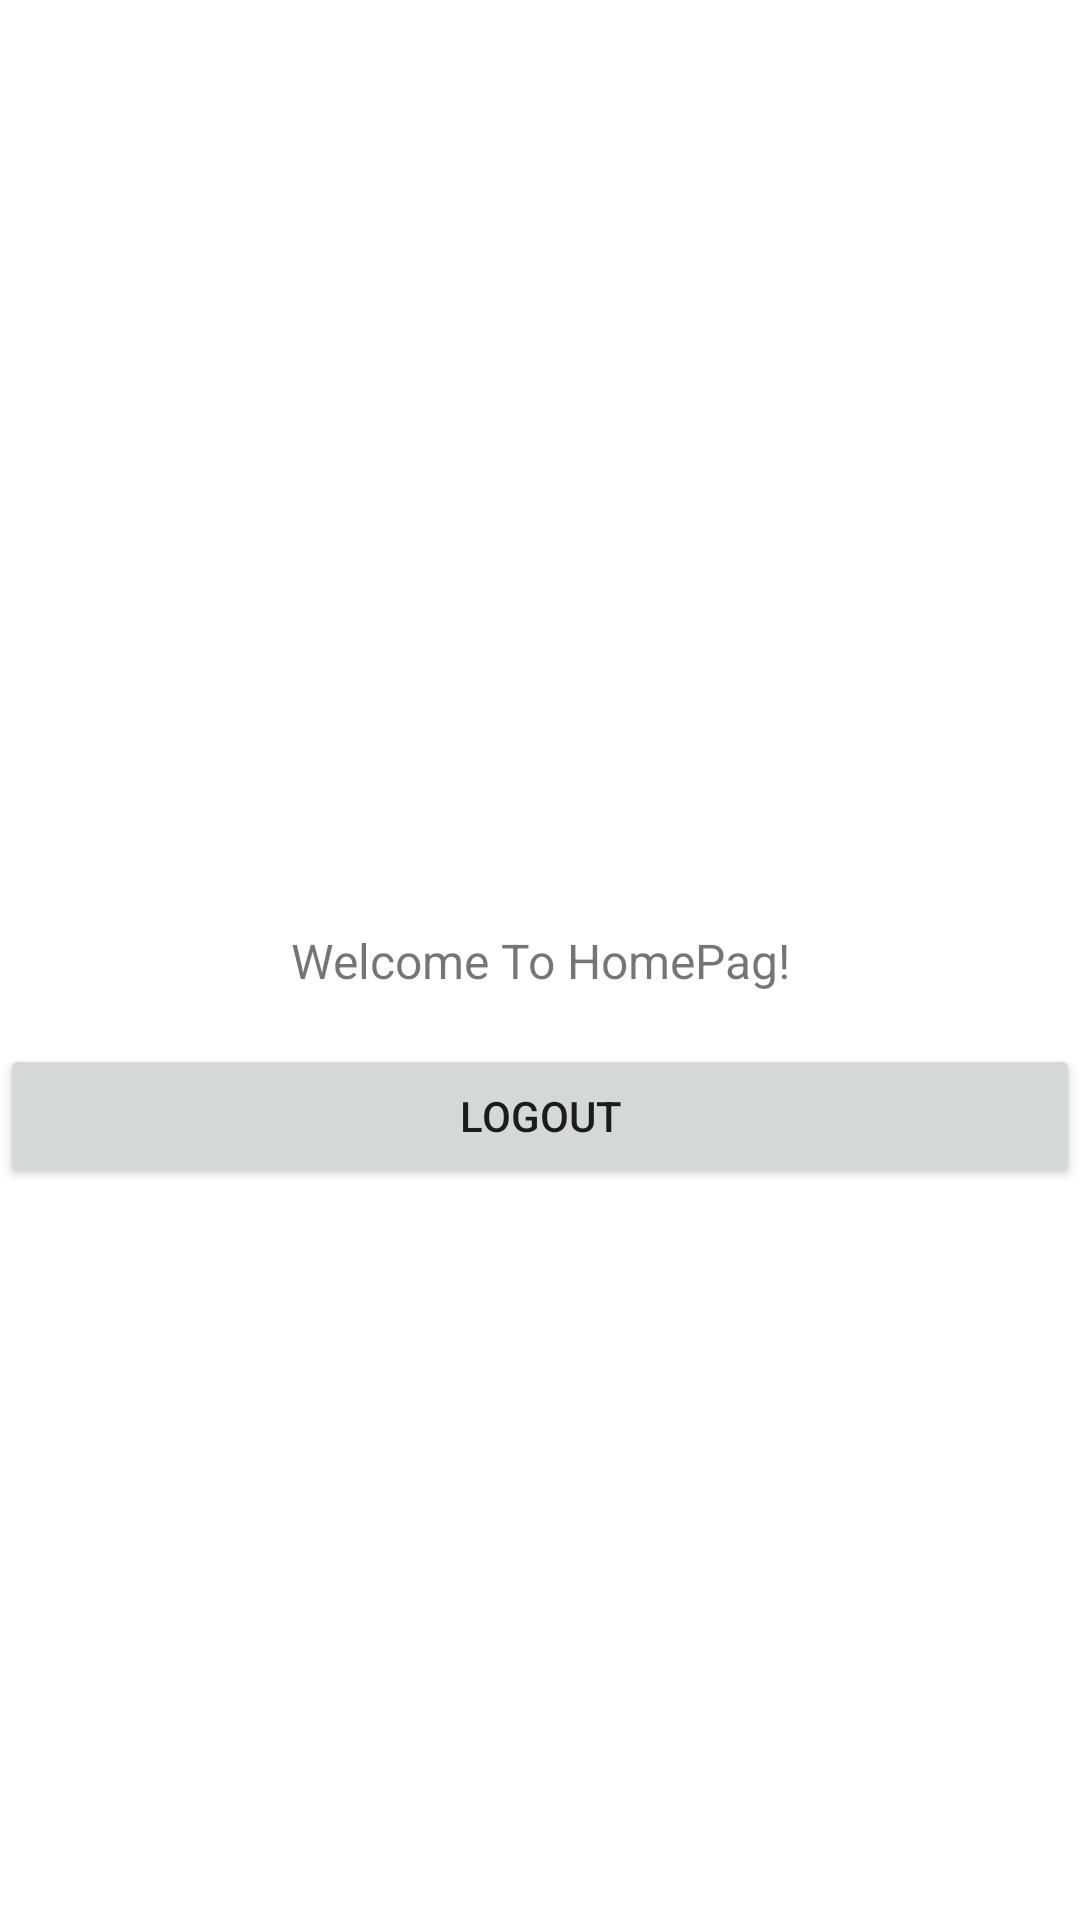

This screen was rendered from an Android layout file. Write that file and the resources it references.
<!-- AndroidManifest.xml: application theme Theme.Assign_login_signupfirebase -->
<!-- res/layout/activity_main.xml -->
<?xml version="1.0" encoding="utf-8"?>
<androidx.constraintlayout.widget.ConstraintLayout xmlns:android="http://schemas.android.com/apk/res/android"
    xmlns:app="http://schemas.android.com/apk/res-auto"
    xmlns:tools="http://schemas.android.com/tools"
    android:layout_width="match_parent"
    android:layout_height="match_parent"
    tools:context=".MainActivity">

    <TextView
        android:id="@+id/textView3"
        android:layout_width="wrap_content"
        android:layout_height="wrap_content"
        android:text="Welcome To HomePag!"
        android:textSize="16dp"
        app:layout_constraintBottom_toBottomOf="parent"
        app:layout_constraintLeft_toLeftOf="parent"
        app:layout_constraintRight_toRightOf="parent"
        app:layout_constraintTop_toTopOf="parent" />

    <Button
        android:id="@+id/button"
        android:layout_width="0dp"
        android:layout_height="wrap_content"
        android:layout_marginBottom="244dp"
        android:onClick="logout"
        android:text="Logout"
        app:layout_constraintBottom_toBottomOf="parent"
        app:layout_constraintEnd_toEndOf="parent"
        app:layout_constraintHorizontal_bias="0.0"
        app:layout_constraintStart_toStartOf="parent"
        app:layout_constraintTop_toBottomOf="@+id/textView3"
        app:layout_constraintVertical_bias="1.0" />


</androidx.constraintlayout.widget.ConstraintLayout>
<!-- resources referenced by this layout -->
<resources>
  <style name="Theme.Assign_login_signupfirebase" parent="Theme.MaterialComponents.DayNight.NoActionBar">
          
          <item name="colorPrimary">@color/purple_500</item>
          <item name="colorPrimaryVariant">@color/purple_700</item>
          <item name="colorOnPrimary">@color/white</item>
          
          <item name="colorSecondary">@color/teal_200</item>
          <item name="colorSecondaryVariant">@color/teal_700</item>
          <item name="colorOnSecondary">@color/black</item>
          
          <item name="android:statusBarColor" tools:targetApi="l">?attr/colorPrimaryVariant</item>
          
      </style>
  <!-- not gathered from this repository: default colours our renderer supplied (Android Studio template values) -->
  <color name="purple_500">#FF6200EE</color>
  <color name="purple_700">#FF3700B3</color>
  <color name="teal_200">#FF03DAC5</color>
  <color name="teal_700">#FF018786</color>
  <color name="black">#FF000000</color>
  <color name="white">#FFFFFFFF</color>
</resources>
